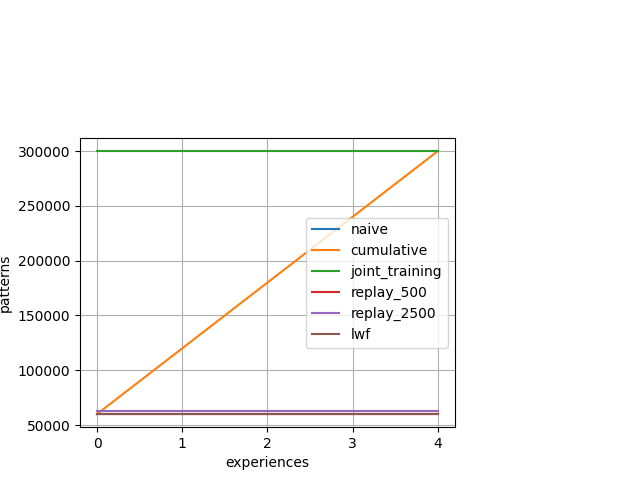

Source data for this figure (header and first rows):
, Experience, naive, cumulative, joint_training, replay_500, replay_2500, lwf
0, 0, 60000, 60000, 300000, 60500, 62500, 60000
1, 0, 60000, 60000, 300000, 60500, 62500, 60000
2, 0, 60000, 60000, 300000, 60500, 62500, 60000
3, 1, 60000, 120000, 300000, 60500, 62500, 60000
4, 1, 60000, 120000, 300000, 60500, 62500, 60000
5, 1, 60000, 120000, 300000, 60500, 62500, 60000
6, 2, 60000, 180000, 300000, 60500, 62500, 60000
7, 2, 60000, 180000, 300000, 60500, 62500, 60000
8, 2, 60000, 180000, 300000, 60500, 62500, 60000
9, 3, 60000, 240000, 300000, 60500, 62500, 60000
10, 3, 60000, 240000, 300000, 60500, 62500, 60000
11, 3, 60000, 240000, 300000, 60500, 62500, 60000
12, 4, 60000, 300000, 300000, 60500, 62500, 60000
13, 4, 60000, 300000, 300000, 60500, 62500, 60000
14, 4, 60000, 300000, 300000, 60500, 62500, 60000
